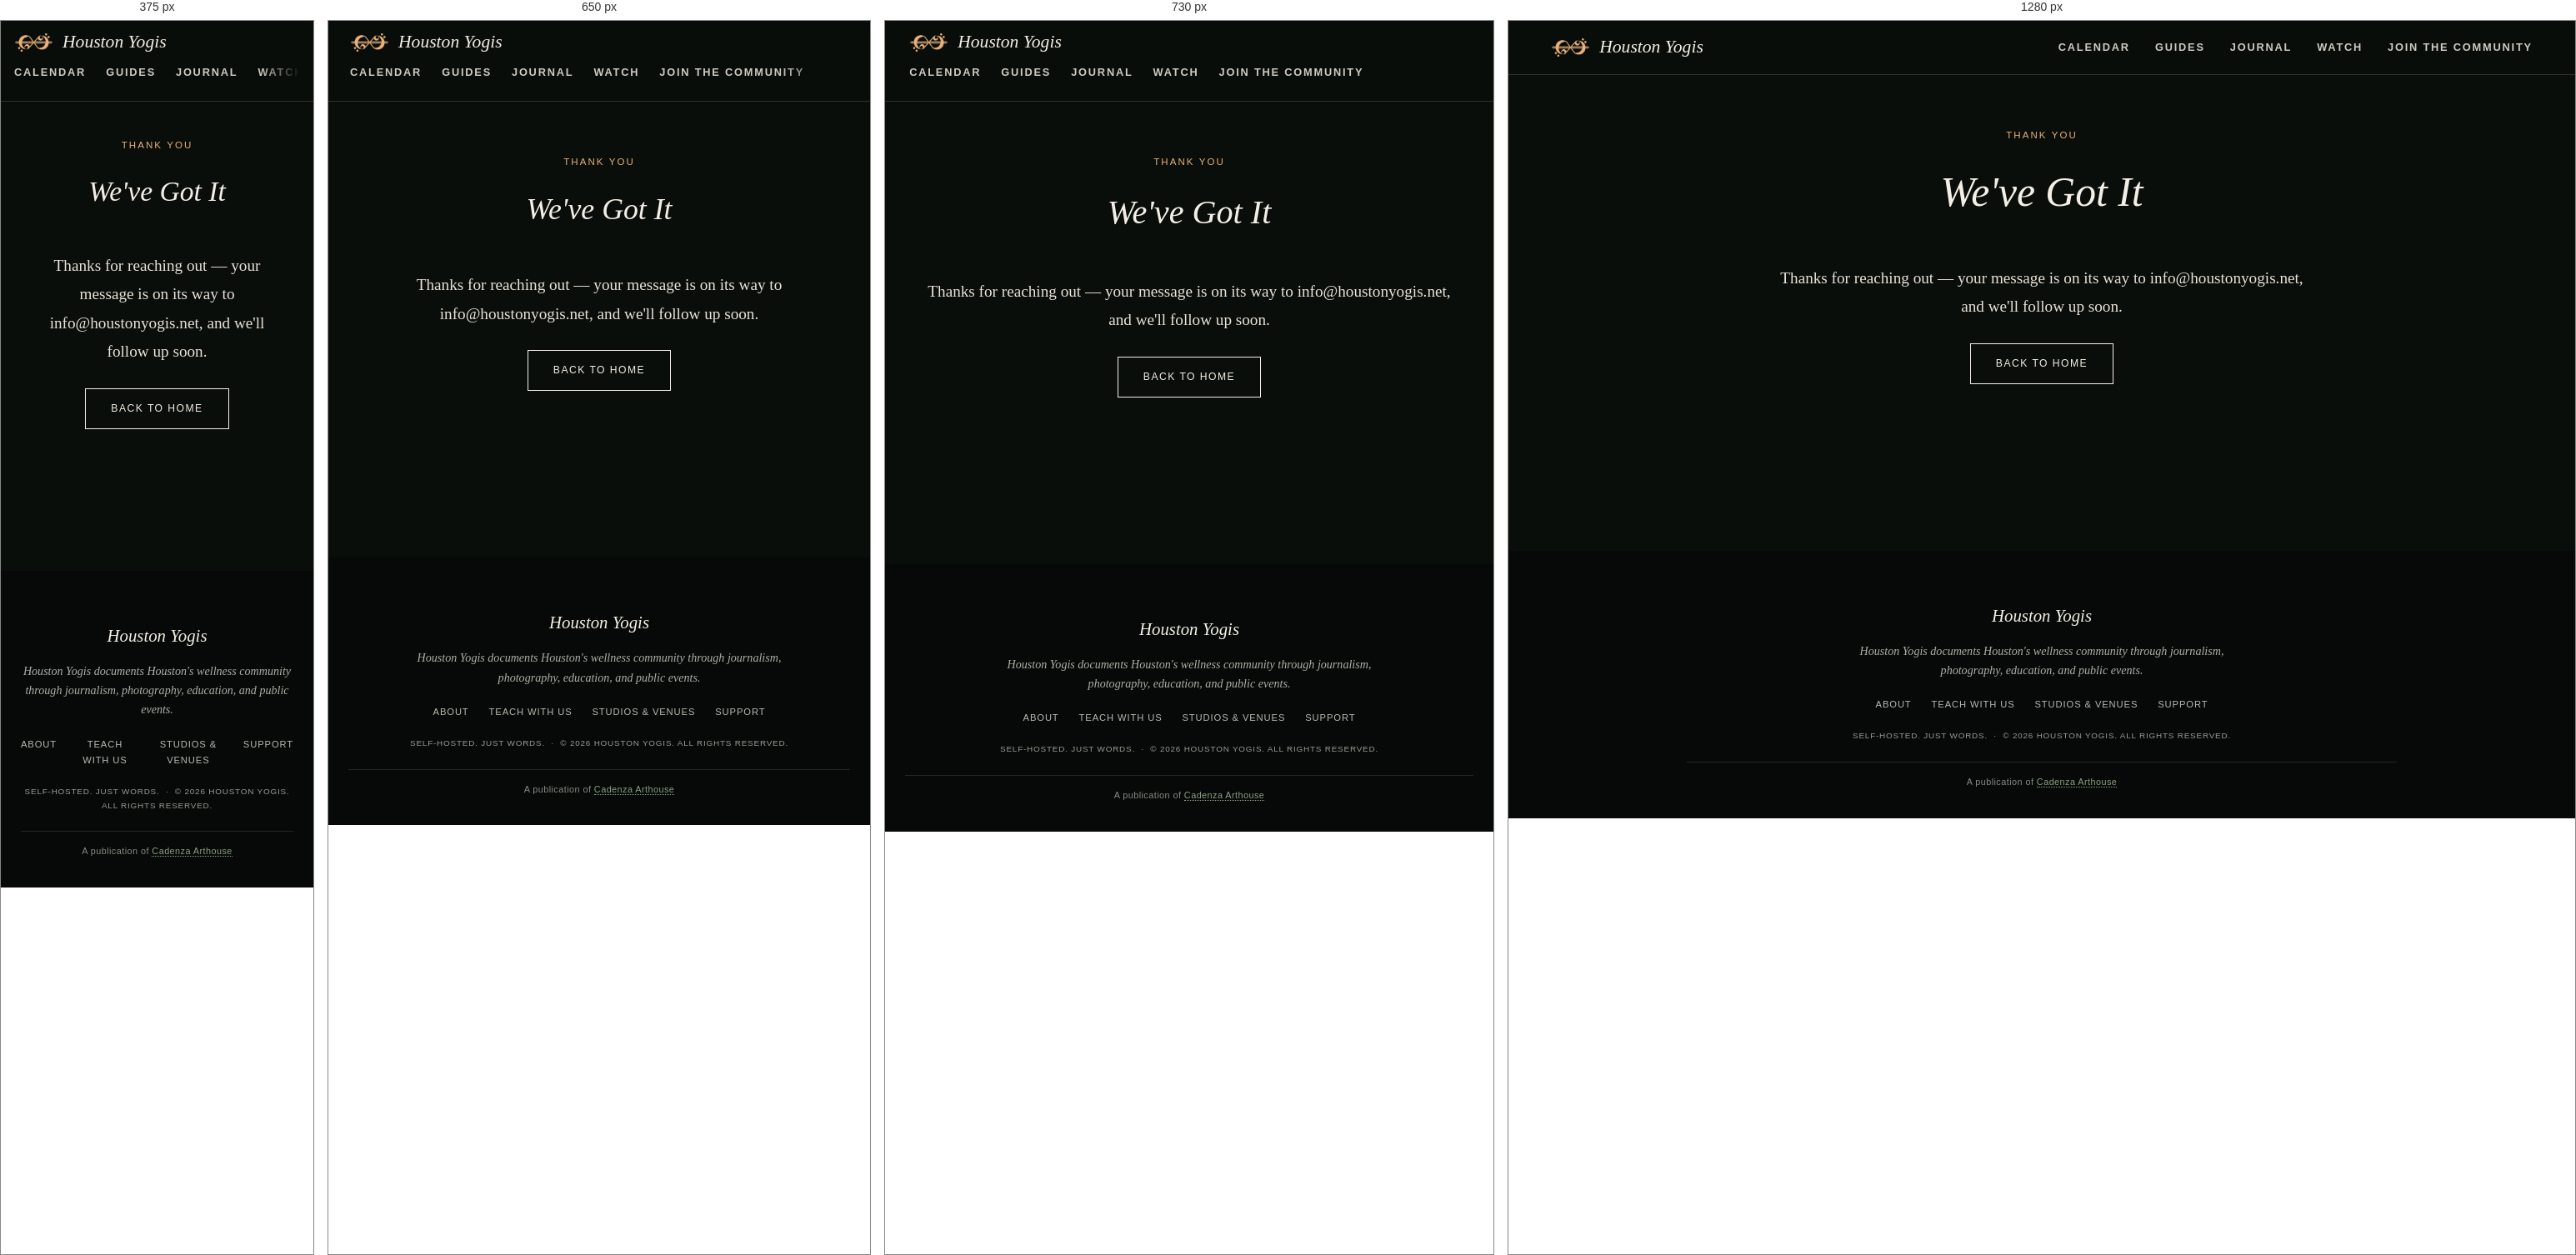
Rendered at 375 px, 650 px, 730 px and 1280 px, left to right.

<!-- file: thank-you.html -->
<!DOCTYPE html>
<html lang="en">
<head>
  <meta charset="UTF-8">
  <meta name="viewport" content="width=device-width, initial-scale=1.0">
  <title>Thank You | Houston Yogis</title>
  <link rel="stylesheet" href="style.css?v=4">
  <link rel="preconnect" href="https://fonts.googleapis.com">
  <link href="https://fonts.googleapis.com/css2?family=Fraunces:ital,opsz,wght@0,9..144,400;1,9..144,500;1,9..144,600&family=Lora:ital,wght@0,400;0,600;1,400&family=Karla:wght@400;500;700&display=swap" rel="stylesheet">
</head>
<body>

  <header class="masthead">
    <div class="masthead-inner">
      <div class="masthead-symbol">
        <svg width="28" height="28" viewBox="0 0 30 30" fill="none" stroke="currentColor" stroke-width="1.1">
          <circle cx="15" cy="15" r="4"/>
          <path d="M15 2v6M15 22v6M2 15h6M22 15h6M6 6l4 4M20 20l4 4M6 24l4-4M20 10l4-4"/>
        </svg>
      </div>
      <h1 class="masthead-title"><a href="index.html">Houston Yogis</a></h1>
      <p class="masthead-tagline">A Journal of Movement, Nature, &amp; Community</p>
      <div class="masthead-rule"></div>
      <nav class="masthead-nav">
        <a href="calendar.html">Calendar</a>
        <a href="guides.html">Guides</a>
        <a href="journal/index.html">Journal</a>
        <a href="media/">Watch</a>
        <a href="join.html">Join the Community</a>
      </nav>
    </div>
  </header>

  <main>
    <div class="page-wrap" style="text-align:center;">
      <p class="page-kicker">Thank You</p>
      <h2 class="page-title">We've Got It</h2>
      <p class="lede">Thanks for reaching out &mdash; your message is on its way to info@houstonyogis.net, and we'll follow up soon.</p>
      <div class="page-cta">
        <a href="index.html" class="cta-button">Back to Home</a>
      </div>
    </div>
  </main>

  <footer class="site-footer">
    <div class="footer-inner">
      <span class="footer-wordmark">Houston Yogis</span>
      <p class="footer-mission">Houston Yogis documents Houston's wellness community through journalism, photography, education, and public events.</p>
      <nav class="footer-links">
        <a href="about.html">About</a>
        <a href="teach.html">Teach with Us</a>
        <a href="venues.html">Studios &amp; Venues</a>
        <a href="support.html">Support</a>
      </nav>
      <p class="footer-legal">Self-hosted. Just words.&nbsp;&nbsp;&middot;&nbsp;&nbsp;&copy; 2026 Houston Yogis. All Rights Reserved.</p>
      <p class="footer-network">A publication of <a href="https://cadenzaarthouse.com" target="_blank" rel="noopener">Cadenza Arthouse</a></p>
    </div>
  </footer>

</body>
</html>


/* @media block from style.css */
@media (max-width: 860px) { :root { --bar-h: 96px; } }

/* @media block from style.css */
@media (max-width: 860px) {
  .masthead-inner { flex-wrap: wrap; align-content: center; row-gap: 6px; }
  .masthead-nav {
    flex: 0 0 100%; margin-left: 0; gap: 24px;
    overflow-x: auto; scrollbar-width: none; -webkit-overflow-scrolling: touch;
    /* the right edge fades, so a cut-off word reads as "more this way" */
    -webkit-mask-image: linear-gradient(to right, #000 86%, transparent);
            mask-image: linear-gradient(to right, #000 86%, transparent);
    padding-right: 28px;
  }
  .masthead-nav::-webkit-scrollbar { display: none; }
  .masthead-nav a { padding: 8px 0 7px; }
}

/* @media block from style.css */
@media (max-width: 700px) {
  .hero-image { aspect-ratio: 4 / 5; max-height: none; }
}

/* @media block from style.css */
@media (max-width: 860px) { .cards-grid { grid-template-columns: 1fr 1fr; gap: 30px; } }

/* @media block from style.css */
@media (max-width: 560px) { .cards-grid { grid-template-columns: 1fr; } }

/* @media block from style.css */
@media (max-width: 800px) { .explore-grid { grid-template-columns: 1fr; } }

/* @media block from style.css */
@media (max-width: 560px) { .newsletter-form { flex-direction: column; } }

/* @media block from style.css */
@media (max-width: 600px) { .page-wrap { padding: 44px 20px 70px; } .values-grid { grid-template-columns: 1fr; } }

/* @media block from style.css */
@media (max-width: 860px) {
  .sup-tiers { grid-template-columns: 1fr; max-width: 440px; margin: 0 auto; }
  .sup-more-grid { grid-template-columns: 1fr; gap: 22px; max-width: 440px; margin: 0 auto; }
  .sup-tagline { min-height: 0; }
}

/* @media block from style.css */
@media (max-width: 760px) {
  .join-interface { grid-template-columns: 1fr; gap: 28px; }
  .join-tablist { position: static; flex-direction: row; flex-wrap: wrap; gap: 6px 16px; }
  .join-tab { padding: 6px 2px; border-left: none; border-bottom: 2px solid transparent; }
  .join-tab.active { border-left-color: transparent; border-bottom-color: var(--color-accent); }
}